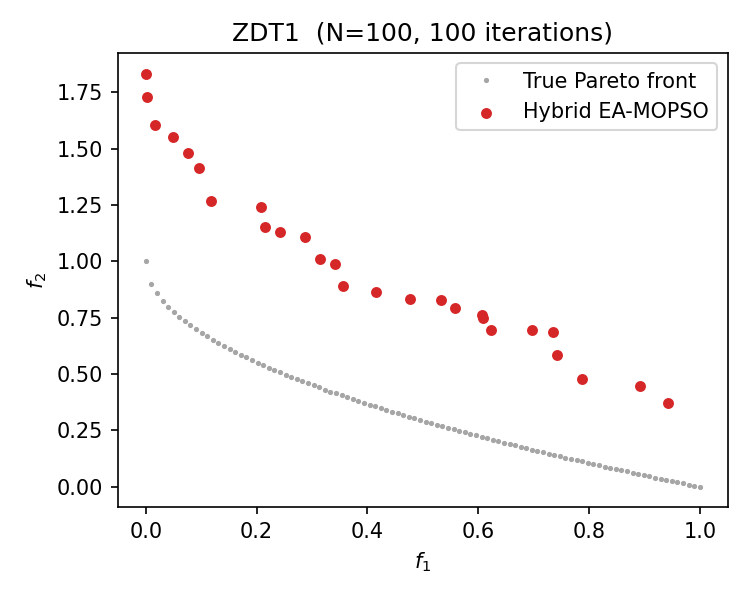

The table this chart was drawn from, first rows:
x1, x2, x3, x4, x5, x6, x7, x8, x9, x10, x11, x12, x13, x14, x15, x16, x17, x18, x19, x20, x21, x22, x23, x24
0.000000, 0.1167, 0.06402, 0.08817, 0.07061, 0.000000, 0.2478, 0.4065, 0.06082, 0.3706, 0.215, 0.01073, 0.000000, 0.183, 0.02526, 0.000000, 0.000000, 0.02413, 0.1347, 0.2283, 0.000000, 0.3, 0.004179, 0.000000
0.002964, 0.17, 0.1772, 0.2782, 0.08947, 0.006758, 0.000000, 0.2009, 0.154, 0.2203, 0.01343, 0.09598, 0.000000, 0.000000, 0.1206, 0.008198, 0.000000, 0.12, 0.09374, 0.114, 0.01559, 0.1732, 0.175, 0.01867
0.01618, 0.1275, 0.1239, 0.000000, 0.04138, 0.2703, 0.1531, 0.04321, 0.1082, 0.1426, 0.2539, 0.1661, 0.006827, 0.02307, 0.1598, 0.000000, 0.02391, 0.000000, 0.002693, 0.000000, 0.2819, 0.08469, 0.03725, 0.000000
0.04849, 0.1337, 0.1635, 0.1756, 0.000066, 0.004160, 0.122, 0.1338, 0.000000, 0.3728, 0.05511, 0.02203, 0.04281, 0.1903, 0.000013, 0.1746, 0.000210, 0.000000, 0.1225, 0.1533, 0.002740, 0.2545, 0.000000, 0.004091
0.07643, 0.09508, 0.2932, 0.09565, 0.002922, 0.1262, 0.1927, 0.1383, 0.02725, 0.2415, 0.000000, 0.1587, 0.1603, 0.000000, 0.05859, 0.1067, 0.06711, 0.003559, 0.000000, 0.000000, 0.2397, 0.000000, 0.1472, 0.228
0.09685, 0.1573, 0.1093, 0.000000, 0.000000, 0.000236, 0.004425, 0.1009, 0.01341, 0.1722, 0.03079, 0.000000, 0.02695, 0.302, 0.04504, 0.099, 0.218, 0.204, 0.2181, 0.2809, 0.06741, 0.2978, 0.000000, 0.000000
0.118, 0.000000, 0.1625, 0.05891, 0.000000, 0.000000, 0.000000, 0.04156, 0.000000, 0.002002, 0.09444, 0.09516, 0.04022, 0.000000, 0.002108, 0.3122, 0.104, 0.06219, 0.1371, 0.000928, 0.000000, 0.000757, 0.02904, 0.1741
0.2086, 0.4004, 0.06485, 0.000000, 0.01014, 0.1409, 0.2346, 0.1192, 0.09108, 0.1212, 0.000000, 0.1277, 0.005727, 0.09504, 0.2656, 0.06524, 0.2628, 0.01426, 0.04419, 0.000770, 0.2592, 0.003777, 0.000000, 0.001115
0.2157, 0.1254, 0.4048, 0.07402, 0.000000, 0.2255, 0.09424, 0.008773, 0.000000, 0.07024, 0.002217, 0.1226, 0.0635, 0.009772, 0.08818, 0.02161, 0.004683, 0.06825, 0.002261, 0.1575, 0.0532, 0.2204, 0.1295, 0.05743
0.242, 0.2018, 0.000000, 0.2751, 0.02666, 0.08307, 0.07018, 0.2145, 0.01771, 0.000000, 0.09221, 0.03101, 0.08486, 0.0672, 0.04198, 0.226, 0.004404, 0.000000, 0.000000, 0.01022, 0.05393, 0.002112, 0.2829, 0.2962
0.2876, 0.01135, 0.000000, 0.1168, 0.123, 0.2363, 0.01699, 0.1604, 0.006776, 0.01991, 0.1662, 0.006859, 0.08985, 0.000000, 0.001607, 0.2883, 0.2099, 0.06288, 0.004314, 0.09226, 0.04942, 0.000437, 0.09964, 0.2219
0.3148, 0.2315, 0.000000, 0.249, 0.000000, 0.145, 0.2435, 0.04676, 0.000000, 0.2443, 0.0456, 0.02654, 0.1188, 0.1801, 0.000586, 0.01209, 0.007640, 0.01673, 0.001362, 0.04847, 0.000000, 0.006673, 0.2508, 0.2829
0.3407, 0.000000, 0.2383, 0.000000, 0.000000, 0.2669, 0.1835, 0.000000, 0.000000, 0.1416, 0.1887, 0.002502, 0.01942, 0.002673, 0.000000, 0.1407, 0.03157, 0.1073, 0.2804, 0.1467, 0.08158, 0.000000, 0.03704, 0.005012
0.3553, 0.08881, 0.004476, 0.000000, 0.000000, 0.2803, 0.01603, 0.112, 0.01736, 0.000000, 0.2481, 0.000000, 0.05973, 0.000000, 0.000000, 0.1726, 0.02491, 0.01979, 0.000000, 0.000000, 0.1295, 0.02895, 0.000000, 0.1211
0.4158, 0.07651, 0.02347, 0.1505, 0.05544, 0.06289, 0.04224, 0.08271, 0.000000, 0.000000, 0.1401, 0.03367, 0.000000, 0.05568, 0.000000, 0.04853, 0.06736, 0.004058, 0.000000, 0.23, 0.000000, 0.000000, 0.04056, 0.139
0.4762, 0.000000, 0.01875, 0.1958, 0.000000, 0.2904, 0.000000, 0.000000, 0.01186, 0.09524, 0.1593, 0.1319, 0.000000, 0.000000, 0.2775, 0.01313, 0.03465, 0.000000, 0.000000, 0.2552, 0.07526, 0.000000, 0.1563, 0.000000
0.5333, 0.1037, 0.000000, 0.2253, 0.2755, 0.009786, 0.03516, 0.02939, 0.07374, 0.05375, 0.000000, 0.2737, 0.05706, 0.006994, 0.001619, 0.000000, 0.04863, 0.06384, 0.000000, 0.000405, 0.2477, 0.002320, 0.000000, 0.2047
0.5575, 0.2268, 0.000000, 0.2471, 0.06522, 0.000000, 0.000000, 0.1486, 0.1734, 0.01619, 0.000000, 0.000000, 0.08585, 0.01046, 0.06253, 0.000000, 0.000000, 0.000000, 0.000000, 0.09383, 0.1641, 0.1345, 0.3463, 0.3683
0.6068, 0.000000, 0.000000, 0.06124, 0.04553, 0.000000, 0.000000, 0.03226, 0.000000, 0.01471, 0.2041, 0.05071, 0.1726, 0.08886, 0.2075, 0.3002, 0.000000, 0.07806, 0.0663, 0.004502, 0.08697, 0.5479, 0.000000, 0.0404
0.6086, 0.09148, 0.1846, 0.000000, 0.213, 0.000000, 0.08144, 0.02609, 0.000000, 0.009842, 0.2076, 0.2132, 0.04016, 0.1776, 0.04617, 0.1653, 0.008384, 0.004594, 0.07808, 0.02841, 0.000000, 0.1356, 0.06377, 0.06364
0.6233, 0.1463, 0.08742, 0.1354, 0.04243, 0.000184, 0.2238, 0.08922, 0.1714, 0.000000, 0.000000, 0.02769, 0.06001, 0.06044, 0.08858, 0.000000, 0.167, 0.06407, 0.02009, 0.2008, 0.000000, 0.000000, 0.2984, 0.05113
0.6973, 0.000000, 0.006773, 0.000000, 0.04278, 0.1412, 0.3114, 0.000000, 0.09006, 0.000000, 0.1173, 0.02501, 0.000000, 0.000000, 0.07795, 0.09748, 0.03176, 0.08017, 0.08294, 0.009434, 0.02687, 0.05869, 0.05634, 0.2714
0.7345, 0.4456, 0.000651, 0.03169, 0.09198, 0.000000, 0.3074, 0.3251, 0.005322, 0.02901, 0.08983, 0.000847, 0.006991, 0.000000, 0.000252, 0.000000, 0.1213, 0.134, 0.1741, 0.2341, 0.000000, 0.05612, 0.122, 0.000000
0.7415, 0.131, 0.08055, 0.000000, 0.004011, 0.000000, 0.1855, 0.06298, 0.02512, 0.06636, 0.04187, 0.1377, 0.1419, 0.2297, 0.03077, 0.1535, 0.2147, 0.2808, 0.01296, 0.07705, 0.000000, 0.2395, 0.000000, 0.000000
0.7871, 0.06057, 0.000013, 0.002145, 0.2708, 0.03901, 0.1735, 0.005724, 0.05382, 0.05194, 0.1948, 0.000000, 0.000033, 0.01833, 0.1095, 0.001730, 0.006375, 0.003999, 0.000000, 0.07878, 0.07575, 0.001001, 0.03197, 0.2331
0.8924, 0.04852, 0.000179, 0.1014, 0.03489, 0.1124, 0.02055, 0.001239, 0.02829, 0.06216, 0.000000, 0.01988, 0.1402, 0.000000, 0.000109, 0.0963, 0.03994, 0.000091, 0.000000, 0.0912, 0.1737, 0.1838, 0.06647, 0.07693
0.942, 0.09655, 0.01465, 0.01563, 0.1133, 0.09619, 0.000000, 0.007267, 0.000000, 0.1888, 0.000000, 0.001344, 0.02525, 0.03482, 0.000088, 0.1698, 0.2788, 0.05924, 0.000000, 0.238, 0.06672, 0.06639, 0.1193, 0.1334
